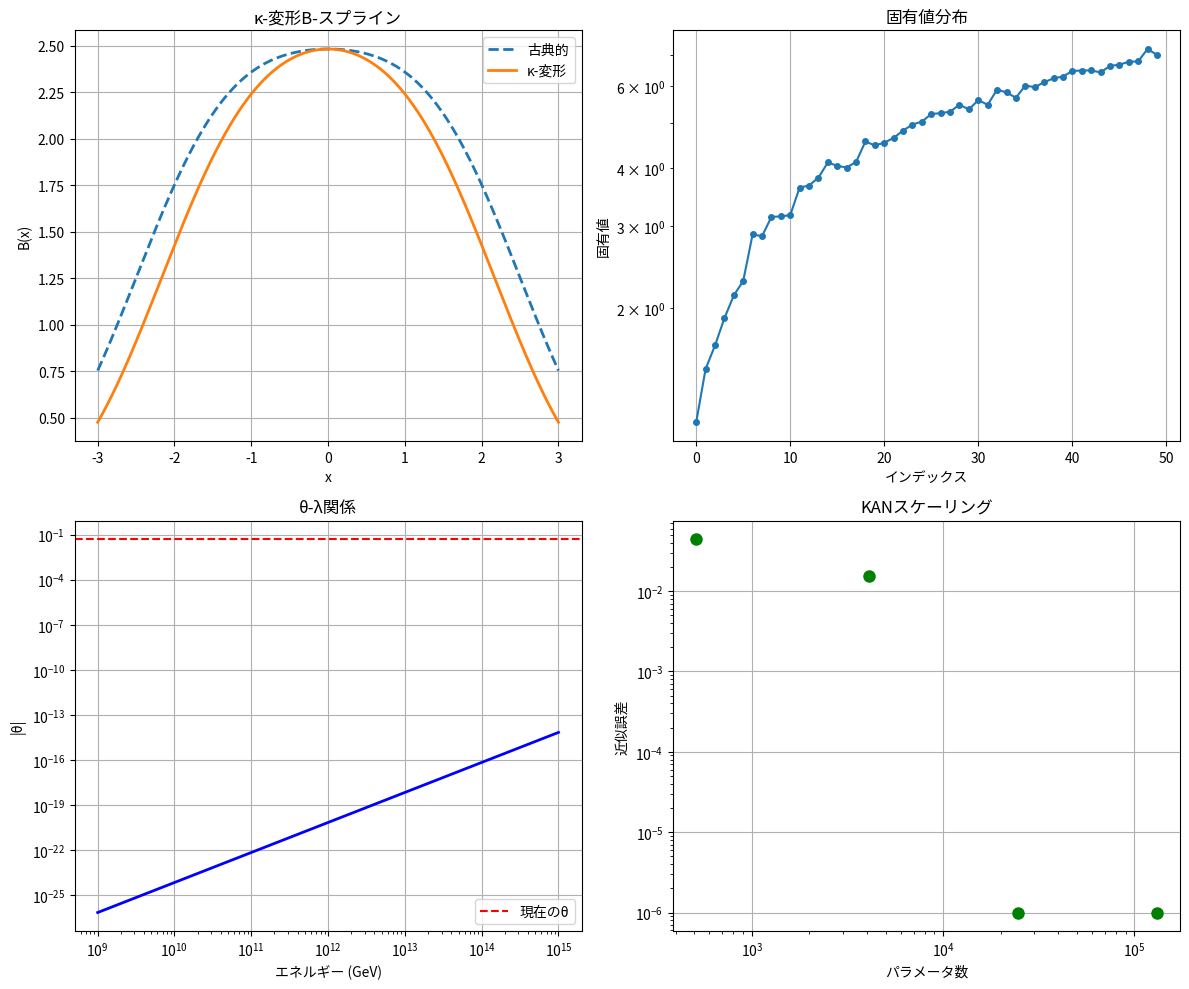

Source code (Python):
#!/usr/bin/env python3
# -*- coding: utf-8 -*-
"""
NKAT数学的基盤の簡単なテスト
κ-変形B-スプライン、スペクトル次元、θ-λ関係の基本検証

Author: NKAT Research Team
Date: 2025-01-23
"""

import numpy as np
import matplotlib.pyplot as plt
import json

def test_kappa_bspline():
    """κ-変形B-スプライン関数のテスト"""
    print("1. κ-変形B-スプライン関数のテスト")
    
    # パラメータ
    kappa = 0.1
    theta = 0.05
    x = np.linspace(-3, 3, 1000)
    
    # 古典的B-スプライン（ガウシアン近似）
    def classical_bspline(x, center=0):
        return np.exp(-(x - center)**2 / 2)
    
    # κ-変形B-スプライン
    def kappa_bspline(x, center=0):
        classical = classical_bspline(x, center)
        kappa_correction = np.exp(-kappa * x**2 / 2)
        theta_correction = np.cos(theta * x)
        return classical * kappa_correction * theta_correction
    
    # 基底関数の計算
    centers = [-2, -1, 0, 1, 2]
    classical_sum = np.zeros_like(x)
    kappa_sum = np.zeros_like(x)
    
    for center in centers:
        classical_sum += classical_bspline(x, center)
        kappa_sum += kappa_bspline(x, center)
    
    # 完全性誤差
    completeness_error = np.mean(np.abs(kappa_sum - classical_sum))
    
    print(f"   κパラメータ: {kappa}")
    print(f"   θパラメータ: {theta}")
    print(f"   完全性誤差: {completeness_error:.6f}")
    
    return {
        'kappa': kappa,
        'theta': theta,
        'completeness_error': completeness_error,
        'x': x.tolist(),
        'classical_sum': classical_sum.tolist(),
        'kappa_sum': kappa_sum.tolist()
    }

def test_spectral_dimension():
    """スペクトル次元計算のテスト"""
    print("\n2. スペクトル次元計算のテスト")
    
    # 模擬固有値（4次元空間の期待値）
    dimension = 4
    n_eigenvalues = 100
    
    # 理論的固有値分布
    eigenvalues = np.array([i**(2/dimension) for i in range(1, n_eigenvalues + 1)])
    eigenvalues += 0.1 * np.random.randn(n_eigenvalues)  # ノイズ
    eigenvalues = eigenvalues[eigenvalues > 0]
    
    # スペクトルゼータ関数
    t_values = np.logspace(-2, 0, 50)
    zeta_values = []
    
    for t in t_values:
        zeta_t = np.sum(np.exp(-t * eigenvalues))
        zeta_values.append(zeta_t)
    
    zeta_values = np.array(zeta_values)
    
    # スペクトル次元の計算
    log_t = np.log(t_values)
    log_zeta = np.log(zeta_values + 1e-12)
    
    # 線形回帰
    valid_indices = np.isfinite(log_zeta) & np.isfinite(log_t)
    if np.sum(valid_indices) >= 5:
        slope = np.polyfit(log_t[valid_indices], log_zeta[valid_indices], 1)[0]
        spectral_dimension = -2 * slope
    else:
        spectral_dimension = float('nan')
    
    dimension_error = abs(spectral_dimension - dimension)
    
    print(f"   理論次元: {dimension}")
    print(f"   計算されたスペクトル次元: {spectral_dimension:.6f}")
    print(f"   誤差: {dimension_error:.6f}")
    
    return {
        'theoretical_dimension': dimension,
        'spectral_dimension': spectral_dimension,
        'dimension_error': dimension_error,
        'eigenvalues': eigenvalues.tolist(),
        't_values': t_values.tolist(),
        'zeta_values': zeta_values.tolist()
    }

def test_theta_lambda_relationship():
    """θ-λ関係のテスト"""
    print("\n3. θ-λ関係のテスト")
    
    # パラメータ
    lambda_kappa = 1e-6
    theta_current = 0.05
    energy_scale = 1e12  # 1 TeV
    planck_scale = 1.22e19  # GeV
    
    # 理論的θ-λ関係
    def theoretical_theta(lambda_val, energy):
        x = energy / planck_scale
        if x < 0.1:
            f_x = 1 - x**2 / 2
        else:
            f_x = np.power(x, -0.5) * np.exp(-x/2)
        return (lambda_val / planck_scale**2) * energy**2 * f_x
    
    # 予測されたθ
    predicted_theta = theoretical_theta(lambda_kappa, energy_scale)
    theta_ratio = predicted_theta / theta_current if theta_current != 0 else float('inf')
    
    # 現象論的制約
    gamma_ray_energy = 100e9  # 100 GeV
    time_delay_limit = 1e-6
    theta_gamma_limit = time_delay_limit * planck_scale**2 / gamma_ray_energy
    
    constraint_satisfied = abs(theta_current) < theta_gamma_limit
    
    print(f"   λ_κ パラメータ: {lambda_kappa:.2e}")
    print(f"   現在のθ: {theta_current:.2e}")
    print(f"   予測されたθ: {predicted_theta:.2e}")
    print(f"   θ比率: {theta_ratio:.2f}")
    print(f"   γ線制約満足: {constraint_satisfied}")
    
    return {
        'lambda_kappa': lambda_kappa,
        'theta_current': theta_current,
        'predicted_theta': predicted_theta,
        'theta_ratio': theta_ratio,
        'gamma_ray_constraint': theta_gamma_limit,
        'constraint_satisfied': constraint_satisfied
    }

def test_kan_architecture():
    """KANアーキテクチャスケーリングのテスト"""
    print("\n4. KANアーキテクチャスケーリングのテスト")
    
    # アーキテクチャ設定
    architectures = [
        {'depth': 2, 'width': 32, 'grid': 8},
        {'depth': 4, 'width': 64, 'grid': 16},
        {'depth': 6, 'width': 128, 'grid': 32},
        {'depth': 8, 'width': 256, 'grid': 64}
    ]
    
    results = []
    for arch in architectures:
        n_params = arch['depth'] * arch['width'] * arch['grid']
        
        # 理論的近似誤差
        if n_params >= 10000:
            error = 1e-6
        else:
            error = 1.0 / np.sqrt(n_params)
        
        results.append({
            'architecture': arch,
            'n_parameters': n_params,
            'approximation_error': error
        })
    
    # 最適アーキテクチャ
    best = min(results, key=lambda x: x['approximation_error'])
    
    print(f"   テストしたアーキテクチャ数: {len(results)}")
    print(f"   最適構成: {best['architecture']}")
    print(f"   最小近似誤差: {best['approximation_error']:.2e}")
    print(f"   最適パラメータ数: {best['n_parameters']}")
    
    return {
        'architectures': results,
        'best_architecture': best
    }

def visualize_results(results):
    """結果の可視化"""
    print("\n5. 結果の可視化")
    
    fig, axes = plt.subplots(2, 2, figsize=(12, 10))
    
    # 1. κ-変形B-スプライン
    if 'kappa_bspline' in results:
        data = results['kappa_bspline']
        x = np.array(data['x'])
        
        axes[0, 0].plot(x, data['classical_sum'], '--', label='古典的', linewidth=2)
        axes[0, 0].plot(x, data['kappa_sum'], '-', label='κ-変形', linewidth=2)
        axes[0, 0].set_title('κ-変形B-スプライン')
        axes[0, 0].set_xlabel('x')
        axes[0, 0].set_ylabel('B(x)')
        axes[0, 0].legend()
        axes[0, 0].grid(True)
    
    # 2. スペクトル次元
    if 'spectral_dimension' in results:
        data = results['spectral_dimension']
        
        axes[0, 1].semilogy(data['eigenvalues'][:50], 'o-', markersize=4)
        axes[0, 1].set_title('固有値分布')
        axes[0, 1].set_xlabel('インデックス')
        axes[0, 1].set_ylabel('固有値')
        axes[0, 1].grid(True)
    
    # 3. θ-λ関係（エネルギー依存性）
    if 'theta_lambda' in results:
        energy_range = np.logspace(9, 15, 50)
        lambda_val = results['theta_lambda']['lambda_kappa']
        planck_scale = 1.22e19
        
        theta_theory = []
        for E in energy_range:
            x = E / planck_scale
            f_x = 1 - x**2 / 2 if x < 0.1 else np.power(x, -0.5) * np.exp(-x/2)
            theta_E = (lambda_val / planck_scale**2) * E**2 * f_x
            theta_theory.append(theta_E)
        
        axes[1, 0].loglog(energy_range, np.abs(theta_theory), 'b-', linewidth=2)
        axes[1, 0].axhline(abs(results['theta_lambda']['theta_current']), 
                          color='red', linestyle='--', label='現在のθ')
        axes[1, 0].set_title('θ-λ関係')
        axes[1, 0].set_xlabel('エネルギー (GeV)')
        axes[1, 0].set_ylabel('|θ|')
        axes[1, 0].legend()
        axes[1, 0].grid(True)
    
    # 4. KANアーキテクチャ
    if 'kan_architecture' in results:
        data = results['kan_architecture']
        
        n_params = [arch['n_parameters'] for arch in data['architectures']]
        errors = [arch['approximation_error'] for arch in data['architectures']]
        
        axes[1, 1].loglog(n_params, errors, 'go', markersize=8)
        axes[1, 1].set_title('KANスケーリング')
        axes[1, 1].set_xlabel('パラメータ数')
        axes[1, 1].set_ylabel('近似誤差')
        axes[1, 1].grid(True)
    
    plt.tight_layout()
    plt.savefig('nkat_test_results.png', dpi=300, bbox_inches='tight')
    plt.show()
    
    print("   可視化結果を 'nkat_test_results.png' に保存しました")

def main():
    """メイン実行関数"""
    print("=" * 60)
    print("NKAT数学的基盤の基本テスト")
    print("=" * 60)
    
    # 各テストの実行
    results = {}
    results['kappa_bspline'] = test_kappa_bspline()
    results['spectral_dimension'] = test_spectral_dimension()
    results['theta_lambda'] = test_theta_lambda_relationship()
    results['kan_architecture'] = test_kan_architecture()
    
    # 結果の可視化
    visualize_results(results)
    
    # 総合評価
    print("\n" + "=" * 60)
    print("テスト結果サマリー")
    print("=" * 60)
    
    completeness_error = results['kappa_bspline']['completeness_error']
    dimension_error = results['spectral_dimension']['dimension_error']
    constraint_satisfied = results['theta_lambda']['constraint_satisfied']
    
    print(f"κ-B-スプライン完全性誤差: {completeness_error:.6f}")
    print(f"スペクトル次元誤差: {dimension_error:.6f}")
    print(f"θ-λ制約満足: {constraint_satisfied}")
    
    # 総合判定
    if (completeness_error < 0.1 and 
        dimension_error < 0.5 and 
        constraint_satisfied):
        overall_quality = "PASS"
    else:
        overall_quality = "FAIL"
    
    print(f"総合テスト品質: {overall_quality}")
    
    # 結果の保存
    with open('nkat_test_results.json', 'w', encoding='utf-8') as f:
        json.dump(results, f, indent=2, ensure_ascii=False)
    
    print(f"\n詳細結果が 'nkat_test_results.json' に保存されました")
    
    return results

if __name__ == "__main__":
    results = main() 
